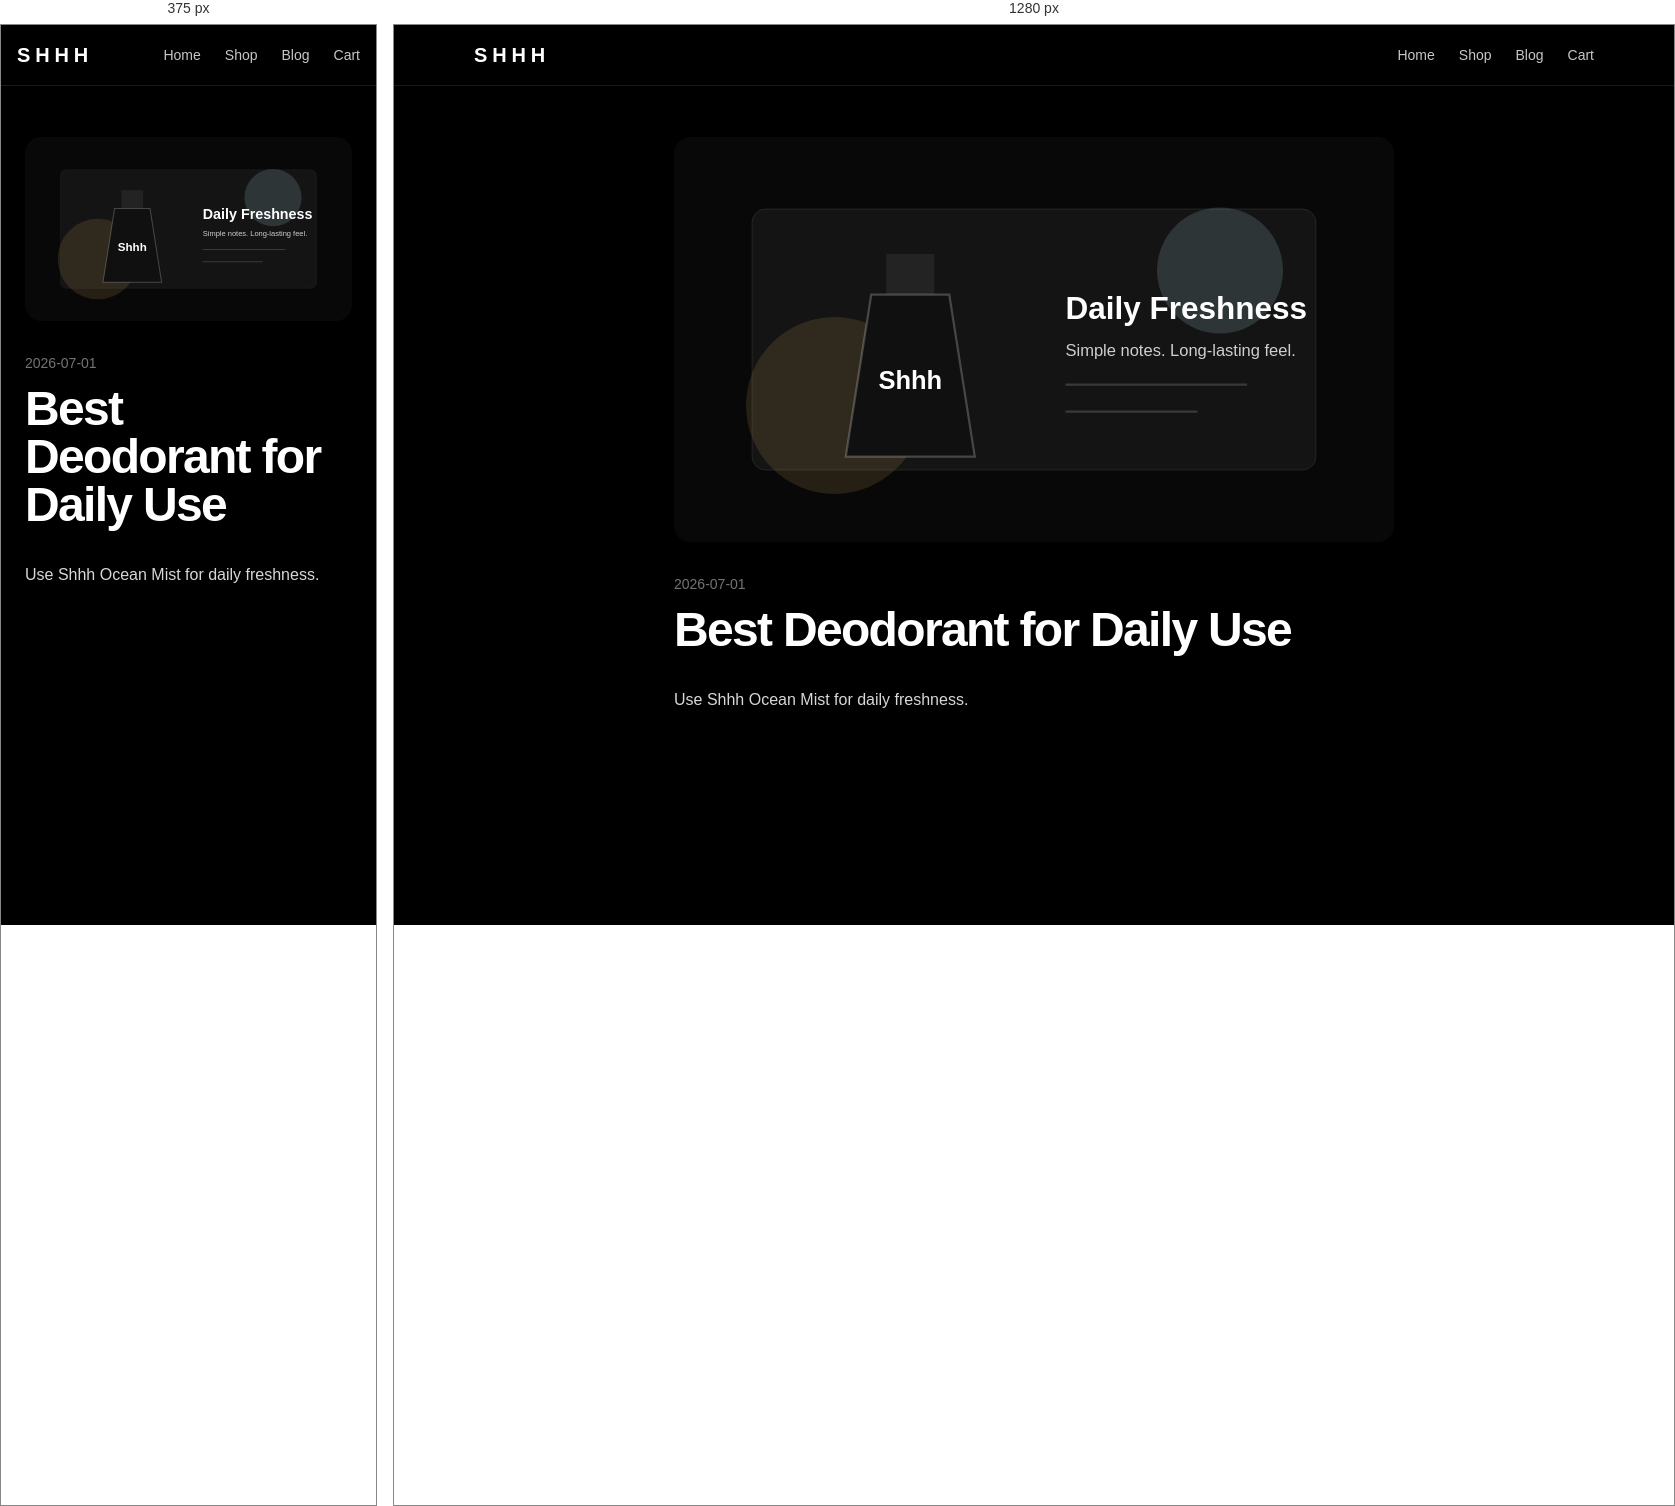
Rendered at 375 px and 1280 px, left to right.

<!-- file: best-deo.html -->
<!DOCTYPE html><!--hvWMQ0vQK3TewSjqYdQBF--><html lang="en"><head><meta charSet="utf-8"/><meta name="viewport" content="width=device-width, initial-scale=1"/><link rel="preload" as="image" href="/images/blog.svg"/><link rel="stylesheet" href="/_next/static/css/0b8af8c13d97fa1b.css" data-precedence="next"/><link rel="preload" as="script" fetchPriority="low" href="/_next/static/chunks/webpack-1017649d66d1259f.js"/><script src="/_next/static/chunks/4bd1b696-c023c6e3521b1417.js" async=""></script><script src="/_next/static/chunks/255-3a91f01e1c0f613e.js" async=""></script><script src="/_next/static/chunks/main-app-46f81124d0ca1a93.js" async=""></script><script src="/_next/static/chunks/619-ba102abea3e3d0e4.js" async=""></script><script src="/_next/static/chunks/app/layout-1b11d9d84640a831.js" async=""></script><title>Shhh Perfume Store</title><meta name="description" content="Premium fragrance store with static checkout links."/><script src="/_next/static/chunks/polyfills-42372ed130431b0a.js" noModule=""></script></head><body><div hidden=""><!--$--><!--/$--></div><nav class="fixed top-0 z-50 w-full border-b border-white/10 bg-black/40 backdrop-blur-md"><div class="mx-auto flex max-w-6xl items-center justify-between px-4 py-4"><a class="text-xl font-bold tracking-[0.24em]" href="/">SHHH</a><div class="flex items-center gap-6 text-sm text-white/78"><a class="relative hover:text-white" href="/">Home</a><a class="relative hover:text-white" href="/shop">Shop</a><a class="relative hover:text-white" href="/blog">Blog</a><a class="relative hover:text-white" href="/cart">Cart</a></div></div></nav><main class="mx-auto max-w-3xl px-6 pb-16 pt-28"><img src="/images/blog.svg" alt="Best Deodorant for Daily Use" class="mb-8 aspect-[16/9] w-full rounded-2xl object-cover"/><p class="text-sm text-white/45">2026-07-01</p><h1 class="mt-3 text-5xl">Best Deodorant for Daily Use</h1><div class="prose-shhh mt-8"><p>Use Shhh Ocean Mist for daily freshness.</p>
</div></main><!--$--><!--/$--><script src="/_next/static/chunks/webpack-1017649d66d1259f.js" id="_R_" async=""></script><script>(self.__next_f=self.__next_f||[]).push([0])</script><script>self.__next_f.push([1,"1:\"$Sreact.fragment\"\n2:I[3464,[\"619\",\"static/chunks/619-ba102abea3e3d0e4.js\",\"177\",\"static/chunks/app/layout-1b11d9d84640a831.js\"],\"default\"]\n3:I[9766,[],\"\"]\n4:I[8924,[],\"\"]\n6:I[4431,[],\"OutletBoundary\"]\n8:I[5278,[],\"AsyncMetadataOutlet\"]\na:I[4431,[],\"ViewportBoundary\"]\nc:I[4431,[],\"MetadataBoundary\"]\nd:\"$Sreact.suspense\"\nf:I[7150,[],\"\"]\n:HL[\"/_next/static/css/0b8af8c13d97fa1b.css\",\"style\"]\n"])</script><script>self.__next_f.push([1,"0:{\"P\":null,\"b\":\"hvWMQ0vQK3TewSjqYdQBF\",\"p\":\"\",\"c\":[\"\",\"blog\",\"best-deo\"],\"i\":false,\"f\":[[[\"\",{\"children\":[\"blog\",{\"children\":[[\"slug\",\"best-deo\",\"d\"],{\"children\":[\"__PAGE__\",{}]}]}]},\"$undefined\",\"$undefined\",true],[\"\",[\"$\",\"$1\",\"c\",{\"children\":[[[\"$\",\"link\",\"0\",{\"rel\":\"stylesheet\",\"href\":\"/_next/static/css/0b8af8c13d97fa1b.css\",\"precedence\":\"next\",\"crossOrigin\":\"$undefined\",\"nonce\":\"$undefined\"}]],[\"$\",\"html\",null,{\"lang\":\"en\",\"children\":[\"$\",\"body\",null,{\"children\":[[\"$\",\"$L2\",null,{}],[\"$\",\"$L3\",null,{\"parallelRouterKey\":\"children\",\"error\":\"$undefined\",\"errorStyles\":\"$undefined\",\"errorScripts\":\"$undefined\",\"template\":[\"$\",\"$L4\",null,{}],\"templateStyles\":\"$undefined\",\"templateScripts\":\"$undefined\",\"notFound\":[[[\"$\",\"title\",null,{\"children\":\"404: This page could not be found.\"}],[\"$\",\"div\",null,{\"style\":{\"fontFamily\":\"system-ui,\\\"Segoe UI\\\",Roboto,Helvetica,Arial,sans-serif,\\\"Apple Color Emoji\\\",\\\"Segoe UI Emoji\\\"\",\"height\":\"100vh\",\"textAlign\":\"center\",\"display\":\"flex\",\"flexDirection\":\"column\",\"alignItems\":\"center\",\"justifyContent\":\"center\"},\"children\":[\"$\",\"div\",null,{\"children\":[[\"$\",\"style\",null,{\"dangerouslySetInnerHTML\":{\"__html\":\"body{color:#000;background:#fff;margin:0}.next-error-h1{border-right:1px solid rgba(0,0,0,.3)}@media (prefers-color-scheme:dark){body{color:#fff;background:#000}.next-error-h1{border-right:1px solid rgba(255,255,255,.3)}}\"}}],[\"$\",\"h1\",null,{\"className\":\"next-error-h1\",\"style\":{\"display\":\"inline-block\",\"margin\":\"0 20px 0 0\",\"padding\":\"0 23px 0 0\",\"fontSize\":24,\"fontWeight\":500,\"verticalAlign\":\"top\",\"lineHeight\":\"49px\"},\"children\":404}],[\"$\",\"div\",null,{\"style\":{\"display\":\"inline-block\"},\"children\":[\"$\",\"h2\",null,{\"style\":{\"fontSize\":14,\"fontWeight\":400,\"lineHeight\":\"49px\",\"margin\":0},\"children\":\"This page could not be found.\"}]}]]}]}]],[]],\"forbidden\":\"$undefined\",\"unauthorized\":\"$undefined\"}]]}]}]]}],{\"children\":[\"blog\",[\"$\",\"$1\",\"c\",{\"children\":[null,[\"$\",\"$L3\",null,{\"parallelRouterKey\":\"children\",\"error\":\"$undefined\",\"errorStyles\":\"$undefined\",\"errorScripts\":\"$undefined\",\"template\":[\"$\",\"$L4\",null,{}],\"templateStyles\":\"$undefined\",\"templateScripts\":\"$undefined\",\"notFound\":\"$undefined\",\"forbidden\":\"$undefined\",\"unauthorized\":\"$undefined\"}]]}],{\"children\":[[\"slug\",\"best-deo\",\"d\"],[\"$\",\"$1\",\"c\",{\"children\":[null,[\"$\",\"$L3\",null,{\"parallelRouterKey\":\"children\",\"error\":\"$undefined\",\"errorStyles\":\"$undefined\",\"errorScripts\":\"$undefined\",\"template\":[\"$\",\"$L4\",null,{}],\"templateStyles\":\"$undefined\",\"templateScripts\":\"$undefined\",\"notFound\":\"$undefined\",\"forbidden\":\"$undefined\",\"unauthorized\":\"$undefined\"}]]}],{\"children\":[\"__PAGE__\",[\"$\",\"$1\",\"c\",{\"children\":[\"$L5\",null,[\"$\",\"$L6\",null,{\"children\":[\"$L7\",[\"$\",\"$L8\",null,{\"promise\":\"$@9\"}]]}]]}],{},null,false]},null,false]},null,false]},null,false],[\"$\",\"$1\",\"h\",{\"children\":[null,[[\"$\",\"$La\",null,{\"children\":\"$Lb\"}],null],[\"$\",\"$Lc\",null,{\"children\":[\"$\",\"div\",null,{\"hidden\":true,\"children\":[\"$\",\"$d\",null,{\"fallback\":null,\"children\":\"$Le\"}]}]}]]}],false]],\"m\":\"$undefined\",\"G\":[\"$f\",[]],\"s\":false,\"S\":true}\n"])</script><script>self.__next_f.push([1,"5:[\"$\",\"main\",null,{\"className\":\"mx-auto max-w-3xl px-6 pb-16 pt-28\",\"children\":[[\"$\",\"img\",null,{\"src\":\"/images/blog.svg\",\"alt\":\"Best Deodorant for Daily Use\",\"className\":\"mb-8 aspect-[16/9] w-full rounded-2xl object-cover\"}],[\"$\",\"p\",null,{\"className\":\"text-sm text-white/45\",\"children\":\"2026-07-01\"}],[\"$\",\"h1\",null,{\"className\":\"mt-3 text-5xl\",\"children\":\"Best Deodorant for Daily Use\"}],[\"$\",\"div\",null,{\"className\":\"prose-shhh mt-8\",\"dangerouslySetInnerHTML\":{\"__html\":\"\u003cp\u003eUse Shhh Ocean Mist for daily freshness.\u003c/p\u003e\\n\"}}]]}]\n"])</script><script>self.__next_f.push([1,"b:[[\"$\",\"meta\",\"0\",{\"charSet\":\"utf-8\"}],[\"$\",\"meta\",\"1\",{\"name\":\"viewport\",\"content\":\"width=device-width, initial-scale=1\"}]]\n7:null\n"])</script><script>self.__next_f.push([1,"9:{\"metadata\":[[\"$\",\"title\",\"0\",{\"children\":\"Shhh Perfume Store\"}],[\"$\",\"meta\",\"1\",{\"name\":\"description\",\"content\":\"Premium fragrance store with static checkout links.\"}]],\"error\":null,\"digest\":\"$undefined\"}\n"])</script><script>self.__next_f.push([1,"e:\"$9:metadata\"\n"])</script></body></html>

/* @media block from 0b8af8c13d97fa1b.css */
@media (min-width:48rem){.md\:grid-cols-2{grid-template-columns:repeat(2,minmax(0,1fr))}.md\:grid-cols-3{grid-template-columns:repeat(3,minmax(0,1fr))}.md\:grid-cols-\[1fr_auto_auto_auto\]{grid-template-columns:1fr auto auto auto}.md\:flex-row{flex-direction:row}.md\:items-center{align-items:center}.md\:text-5xl{font-size:var(--text-5xl);line-height:var(--tw-leading,var(--text-5xl--line-height))}.md\:text-8xl{font-size:var(--text-8xl);line-height:var(--tw-leading,var(--text-8xl--line-height))}}